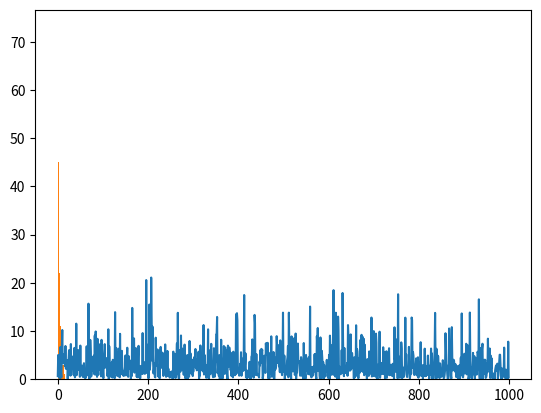

Generate this figure with matplotlib:
import random
import matplotlib.pyplot as plt

values = []

MEAN = 3.0
N_VALUES = 1000

for i in range(N_VALUES):
    value = random.expovariate(1.0 / MEAN)
    values.append(value)

plt.plot(values)
plt.show()

n_bins = max(50, int(N_VALUES/10))
plt.hist(values, bins=n_bins)
plt.show()
